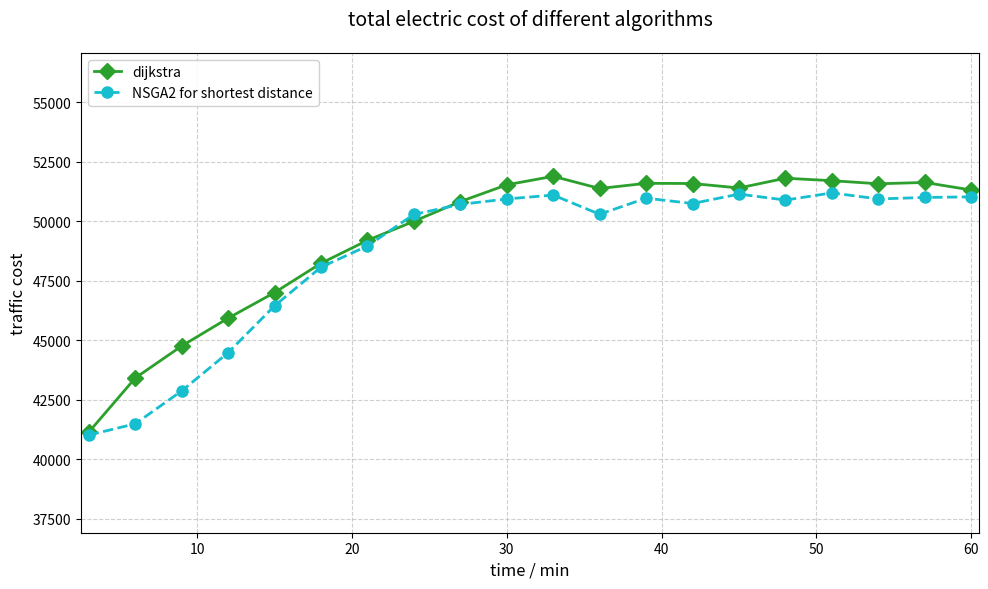

The matplotlib source for this figure:
import matplotlib.pyplot as plt
import numpy as np

# ================= 配置参数 =================
# 自定义数据（支持任意多组数据）
datasets = [
    {
        'x': [3 * i + 3 for i in range(20)],  # 横坐标数据
        'y': [41147.08332639386, 43422.47307812696, 44766.33158181753, 45936.174841969536, 47012.08450240636, 48242.85352190036, 49205.18761258134, 50005.65130616464, 50835.05375633856, 51539.38068748334, 51896.652284895266, 51384.92281191928, 51602.090223230836, 51594.22896329567, 51406.357686357565, 51816.90196710247, 51712.67246405657, 51583.16792651861, 51638.42202770639, 51320.47632532731],
        'label': 'dijkstra',  # 数据标签（必需）
        'color': '#2ca02c',  # 线条颜色（可选）
        'marker': 'D'  # 数据点标记（可选）
    },
    {
        'x': [3 * i + 3 for i in range(20)],
        'y': [41026.08331624386, 41498.47307812696, 42879.33158181753, 44487.174841969536, 46454.08450240636, 48078.85352190036, 48970.18761258134, 50294.65130616464, 50716.05375633856, 50945.38068748334, 51107.652284895266, 50301.92281191928, 50978.090223230836, 50754.22896329567, 51149.357686357565, 50898.90196710247, 51198.67246405657, 50946.16792651861, 51007.42202770639, 51034.47632532731],
        'label': 'NSGA2 for shortest distance',
        'linestyle': '--'
    },
    # {
    #     'x': [3 * i + 3 for i in range(20)],
    #     'y': [0, 3257.5790000003217, 6778.89339478220, 10073.2206952855, 13034.6171366827, 16019.8718691232, 18754.5411370561, 21355.3134017826, 23492.2132715105, 25353.9858441122, 27142.1679021998, 28823.9674527737, 30497.8378637174, 32083.3421843070, 33433.2136236985, 34730.8678791964, 35962.0050926505, 37367.5780507212, 38671.2040104033, 40185.5992560081],
    #     'label': 'NSGA2 for lowest generation cost',
    #     'marker': '^'
    # }
]

# 图表元数据配置
chart_config = {
    'title': 'total electric cost of different algorithms',
    'xlabel': 'time / min',
    'ylabel': 'traffic cost',
    'figsize': (10, 6),
    'grid': True,
    'legend_loc': 'upper left'
}
# ===========================================

# 创建画布
plt.figure(figsize=chart_config['figsize'])

# 颜色自动生成（当未指定颜色时）
colors = plt.cm.tab10(np.linspace(0, 1, len(datasets)))

# 遍历绘制所有数据集
for i, dataset in enumerate(datasets):
    # 合并默认样式与自定义样式
    style = {
        'marker': 'o',
        'linestyle': '-',
        'linewidth': 2,
        'markersize': 8,
        'color': colors[i]
    }
    style.update({k: v for k, v in dataset.items() if k in style})

    # 绘制单条折线
    plt.plot(
        dataset['x'],
        dataset['y'],
        label=dataset['label'],
        **style
    )

# 自动计算坐标轴范围
all_x = [item for d in datasets for item in d['x']]
all_y = [item for d in datasets for item in d['y']]
plt.xlim(min(all_x) - 0.5, max(all_x) + 0.5)
plt.ylim(min(all_y) * 0.9, max(all_y) * 1.1)

# 添加图表元素
plt.title(chart_config['title'], fontsize=14, pad=20)
plt.xlabel(chart_config['xlabel'], fontsize=12)
plt.ylabel(chart_config['ylabel'], fontsize=12)

if chart_config['grid']:
    plt.grid(True, linestyle='--', alpha=0.6)

plt.legend(
    loc=chart_config['legend_loc'],
    fontsize=10,
    framealpha=0.9
)

# 优化布局
plt.tight_layout()
plt.show()

# 保存图表（可选）
# plt.savefig('multi_line_chart.png', dpi=300, bbox_inches='tight')